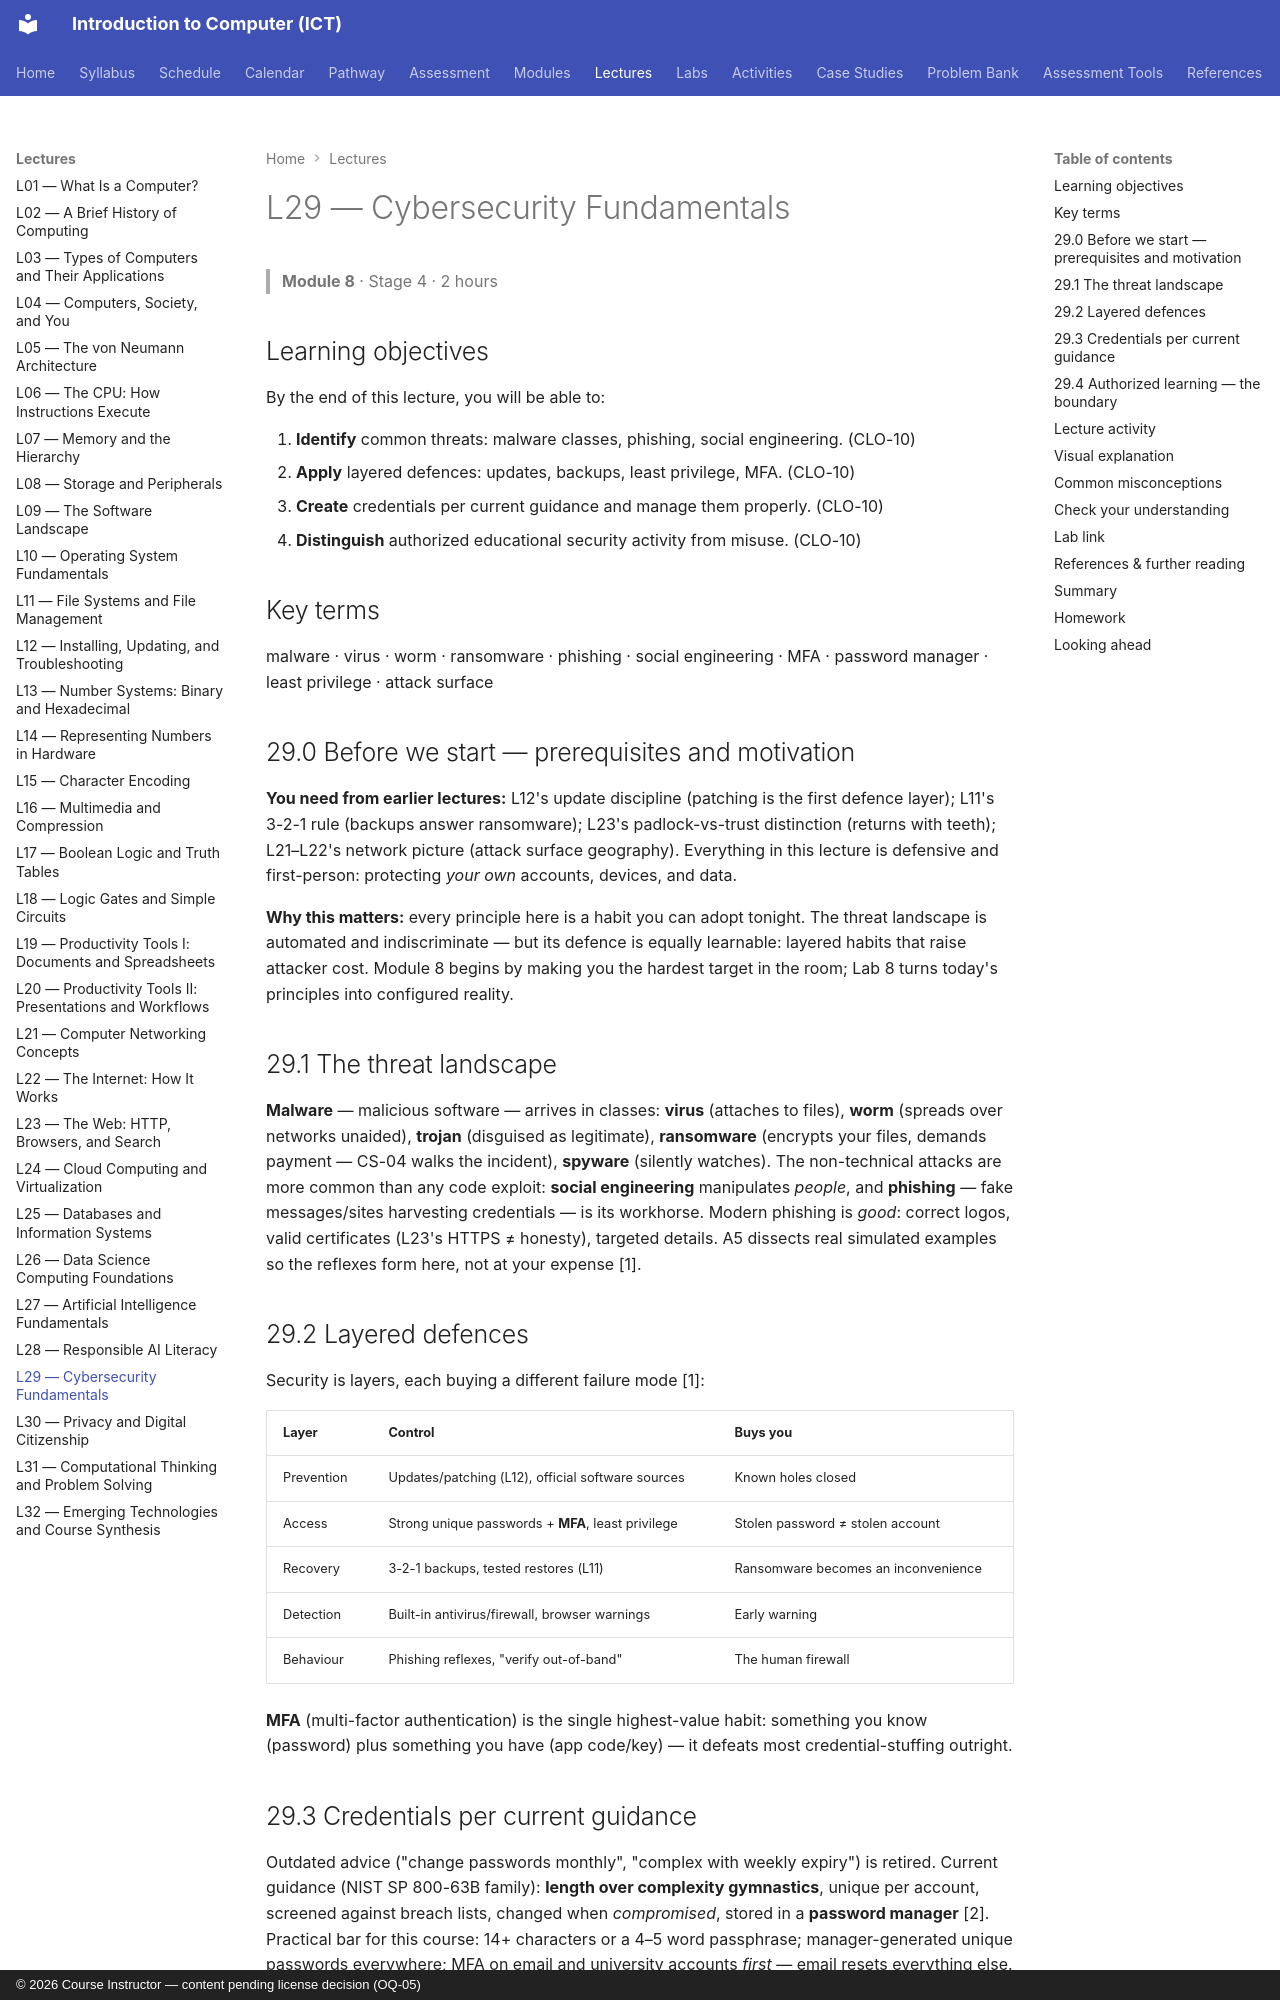

repository: nadeem-majeedch/Introduction-to-Computer-ICT-Course · page: lectures/L29-cybersecurity-fundamentals/index.html · generator: mkdocs · copyright: © 2026 Course Instructor — content pending license decision (OQ-05)

---
lecture: L29
module: 8
title: Cybersecurity Fundamentals
stage: 4
outcomes: [CLO-10]
---

# L29 — Cybersecurity Fundamentals

> **Module 8** · Stage 4 · 2 hours

## Learning objectives

By the end of this lecture, you will be able to:

1. **Identify** common threats: malware classes, phishing, social engineering. (CLO-10)
2. **Apply** layered defences: updates, backups, least privilege, MFA. (CLO-10)
3. **Create** credentials per current guidance and manage them properly. (CLO-10)
4. **Distinguish** authorized educational security activity from misuse. (CLO-10)

## Key terms

malware · virus · worm · ransomware · phishing · social engineering · MFA · password manager · least privilege · attack surface

## 29.0 Before we start — prerequisites and motivation

**You need from earlier lectures:** L12's update discipline (patching is the first defence layer); L11's 3-2-1 rule (backups answer ransomware); L23's padlock-vs-trust distinction (returns with teeth); L21–L22's network picture (attack surface geography). Everything in this lecture is defensive and first-person: protecting *your own* accounts, devices, and data.

**Why this matters:** every principle here is a habit you can adopt tonight. The threat landscape is automated and indiscriminate — but its defence is equally learnable: layered habits that raise attacker cost. Module 8 begins by making you the hardest target in the room; Lab 8 turns today's principles into configured reality.

## 29.1 The threat landscape

**Malware** — malicious software — arrives in classes: **virus** (attaches to files), **worm** (spreads over networks unaided), **trojan** (disguised as legitimate), **ransomware** (encrypts your files, demands payment — CS-04 walks the incident), **spyware** (silently watches). The non-technical attacks are more common than any code exploit: **social engineering** manipulates *people*, and **phishing** — fake messages/sites harvesting credentials — is its workhorse. Modern phishing is *good*: correct logos, valid certificates (L23's HTTPS ≠ honesty), targeted details. A5 dissects real simulated examples so the reflexes form here, not at your expense [1].

## 29.2 Layered defences

Security is layers, each buying a different failure mode [1]:

| Layer | Control | Buys you |
|---|---|---|
| Prevention | Updates/patching (L12), official software sources | Known holes closed |
| Access | Strong unique passwords + **MFA**, least privilege | Stolen password ≠ stolen account |
| Recovery | 3-2-1 backups, tested restores (L11) | Ransomware becomes an inconvenience |
| Detection | Built-in antivirus/firewall, browser warnings | Early warning |
| Behaviour | Phishing reflexes, "verify out-of-band" | The human firewall |

**MFA** (multi-factor authentication) is the single highest-value habit: something you know (password) plus something you have (app code/key) — it defeats most credential-stuffing outright.
